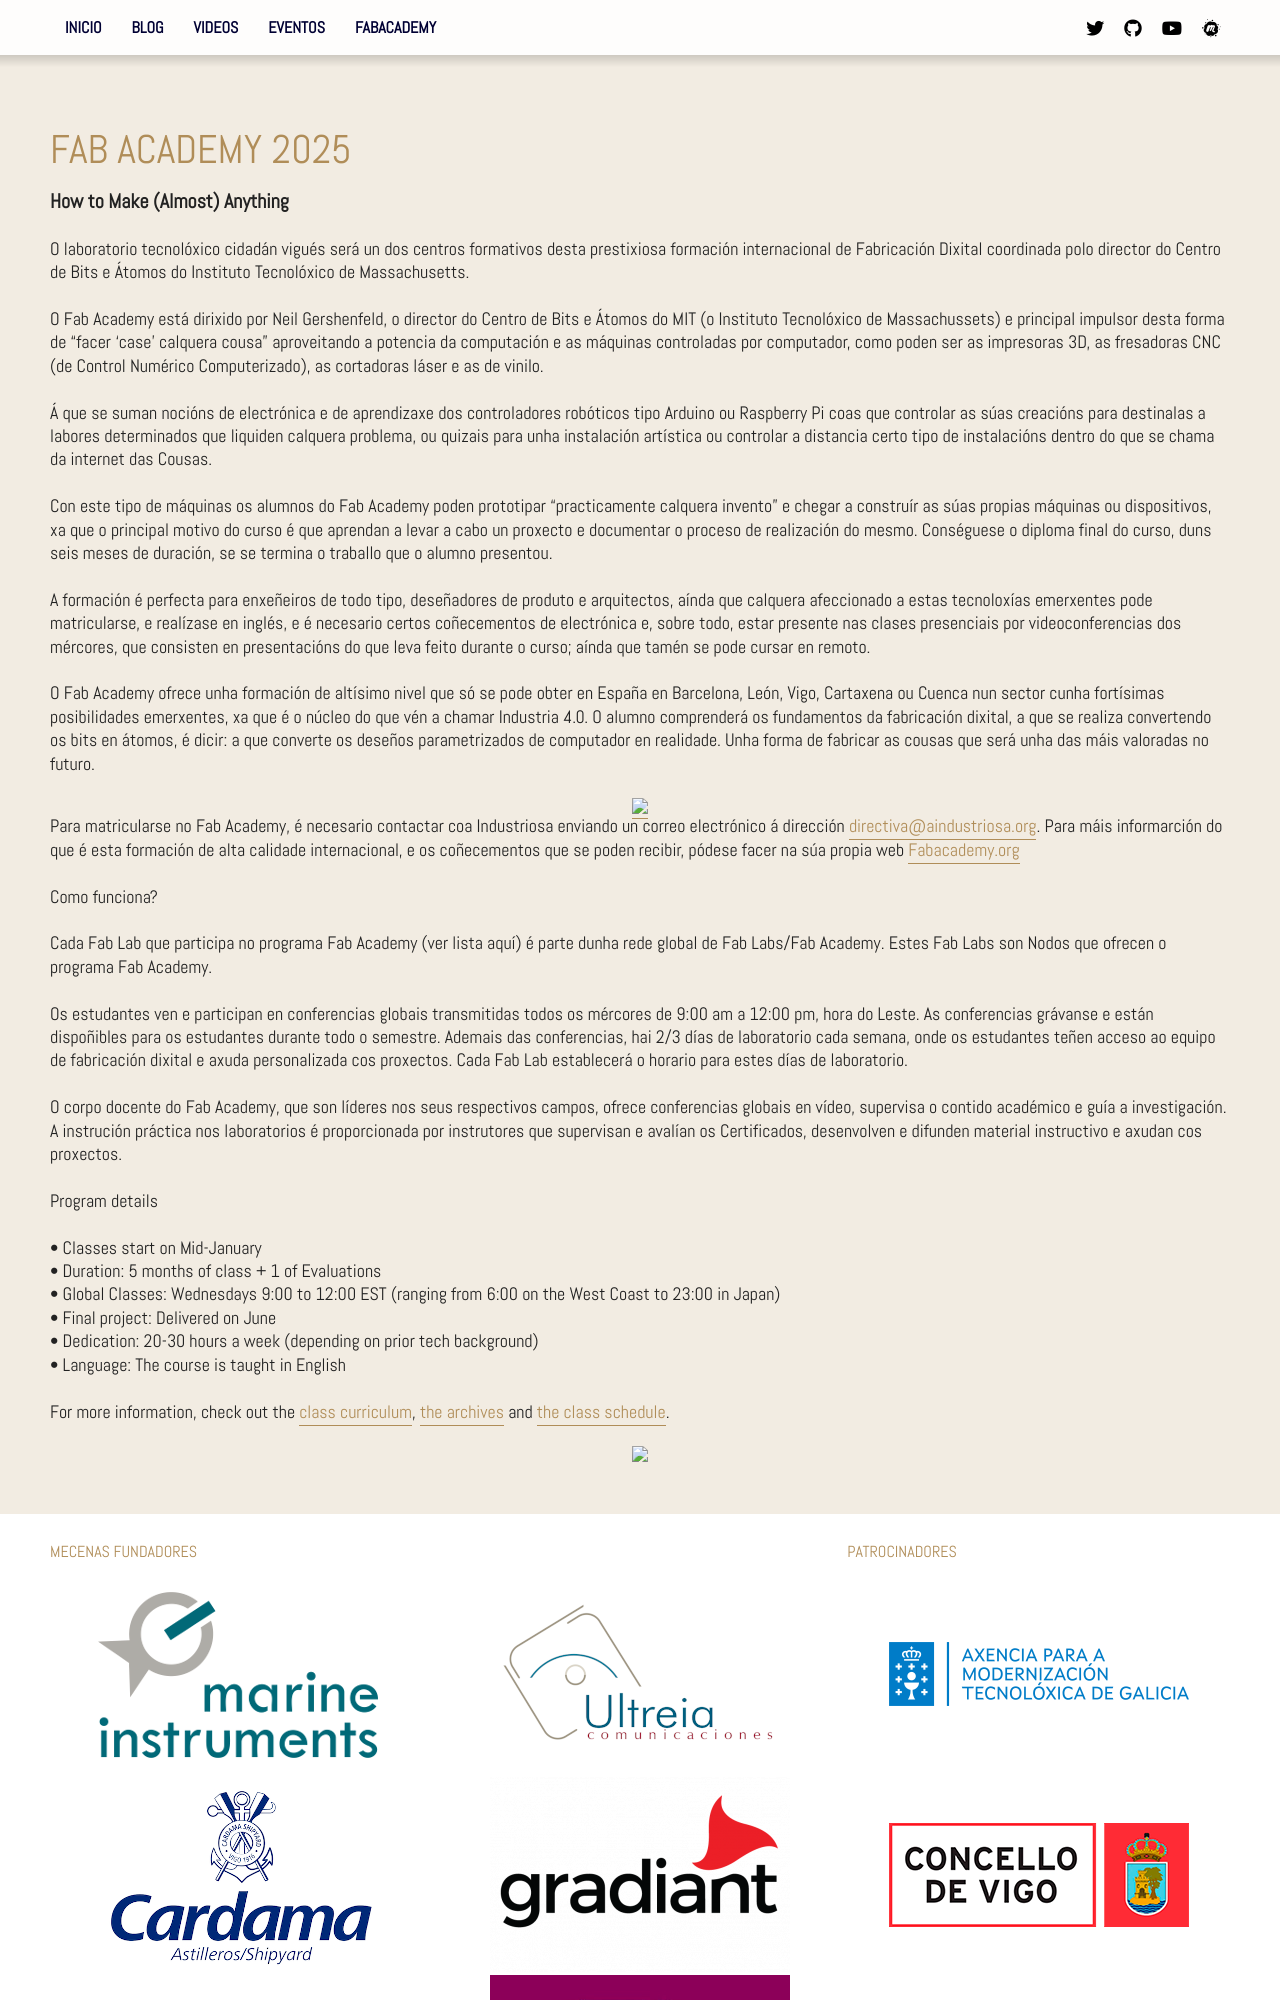

repository: aindustriosa/aindustriosa-web · page: fabacademy/index.html · generator: jekyll

---
title: Fab Academy 2025
innerLayout: fabacademy
hide_date: true
---
<span style="font-size:20px;font-weight: 600;">How to Make (Almost) Anything</span>

O laboratorio tecnolóxico cidadán vigués será un dos centros formativos desta prestixiosa formación internacional de Fabricación Dixital coordinada polo director do Centro de Bits e Átomos do Instituto Tecnolóxico de Massachusetts.

O Fab Academy está dirixido por Neil Gershenfeld, o director do Centro de Bits e Átomos do MIT (o Instituto Tecnolóxico de Massachussets) e principal impulsor desta forma de “facer 'case' calquera cousa” aproveitando a potencia da computación e as máquinas controladas por computador, como poden ser as impresoras 3D, as fresadoras CNC (de Control Numérico Computerizado), as cortadoras láser e as de vinilo.

Á que se suman nocións de electrónica e de aprendizaxe dos controladores robóticos tipo Arduino ou Raspberry Pi coas que controlar as súas creacións para destinalas a labores determinados que liquiden calquera problema, ou quizais para unha instalación artística ou controlar a distancia certo tipo de instalacións dentro do que se chama da internet das Cousas.

Con este tipo de máquinas os alumnos do Fab Academy poden prototipar “practicamente calquera invento” e chegar a construír as súas propias máquinas ou dispositivos, xa que o principal motivo do curso é que aprendan a levar a cabo un proxecto e documentar o proceso de realización do mesmo. Conséguese o diploma final do curso, duns seis meses de duración, se se termina o traballo que o alumno presentou.

A formación é perfecta para enxeñeiros de todo tipo, deseñadores de produto e arquitectos, aínda que calquera afeccionado a estas tecnoloxías emerxentes pode matricularse, e realízase en inglés, e é necesario certos coñecementos de electrónica e, sobre todo, estar presente nas clases presenciais por videoconferencias dos mércores, que consisten en presentacións do que leva feito durante o curso; aínda que tamén se pode cursar en remoto.

O Fab Academy ofrece unha formación de altísimo nivel que só se pode obter en España en Barcelona, León, Vigo, Cartaxena ou Cuenca nun sector cunha fortísimas posibilidades emerxentes, xa que é o núcleo do que vén a chamar Industria 4.0. O alumno comprenderá os fundamentos da fabricación dixital, a que se realiza convertendo os bits en átomos, é dicir: a que converte os deseños parametrizados de computador en realidade. Unha forma de fabricar as cousas que será unha das máis valoradas no futuro.

<center><a href="https://fabacademy.org/students/students.html#introduction" target="_blank_"><img src="https://aindustriosa.org/FabACademy2024/FabAcademy_2025.png" /></a></center>

Para matricularse no Fab Academy, é necesario contactar coa Industriosa enviando un correo electrónico á dirección [directiva@aindustriosa.org](mailto:directiva@aindustriosa.org). Para máis informarción do que é esta formación de alta calidade internacional, e os coñecementos que se poden recibir, pódese facer na súa propia web [Fabacademy.org](https://fabacademy.org)

<b>Como funciona?</b>

Cada Fab Lab que participa no programa Fab Academy (ver lista aquí) é parte dunha rede global de Fab Labs/Fab Academy. Estes Fab Labs son Nodos que ofrecen o programa Fab Academy.
